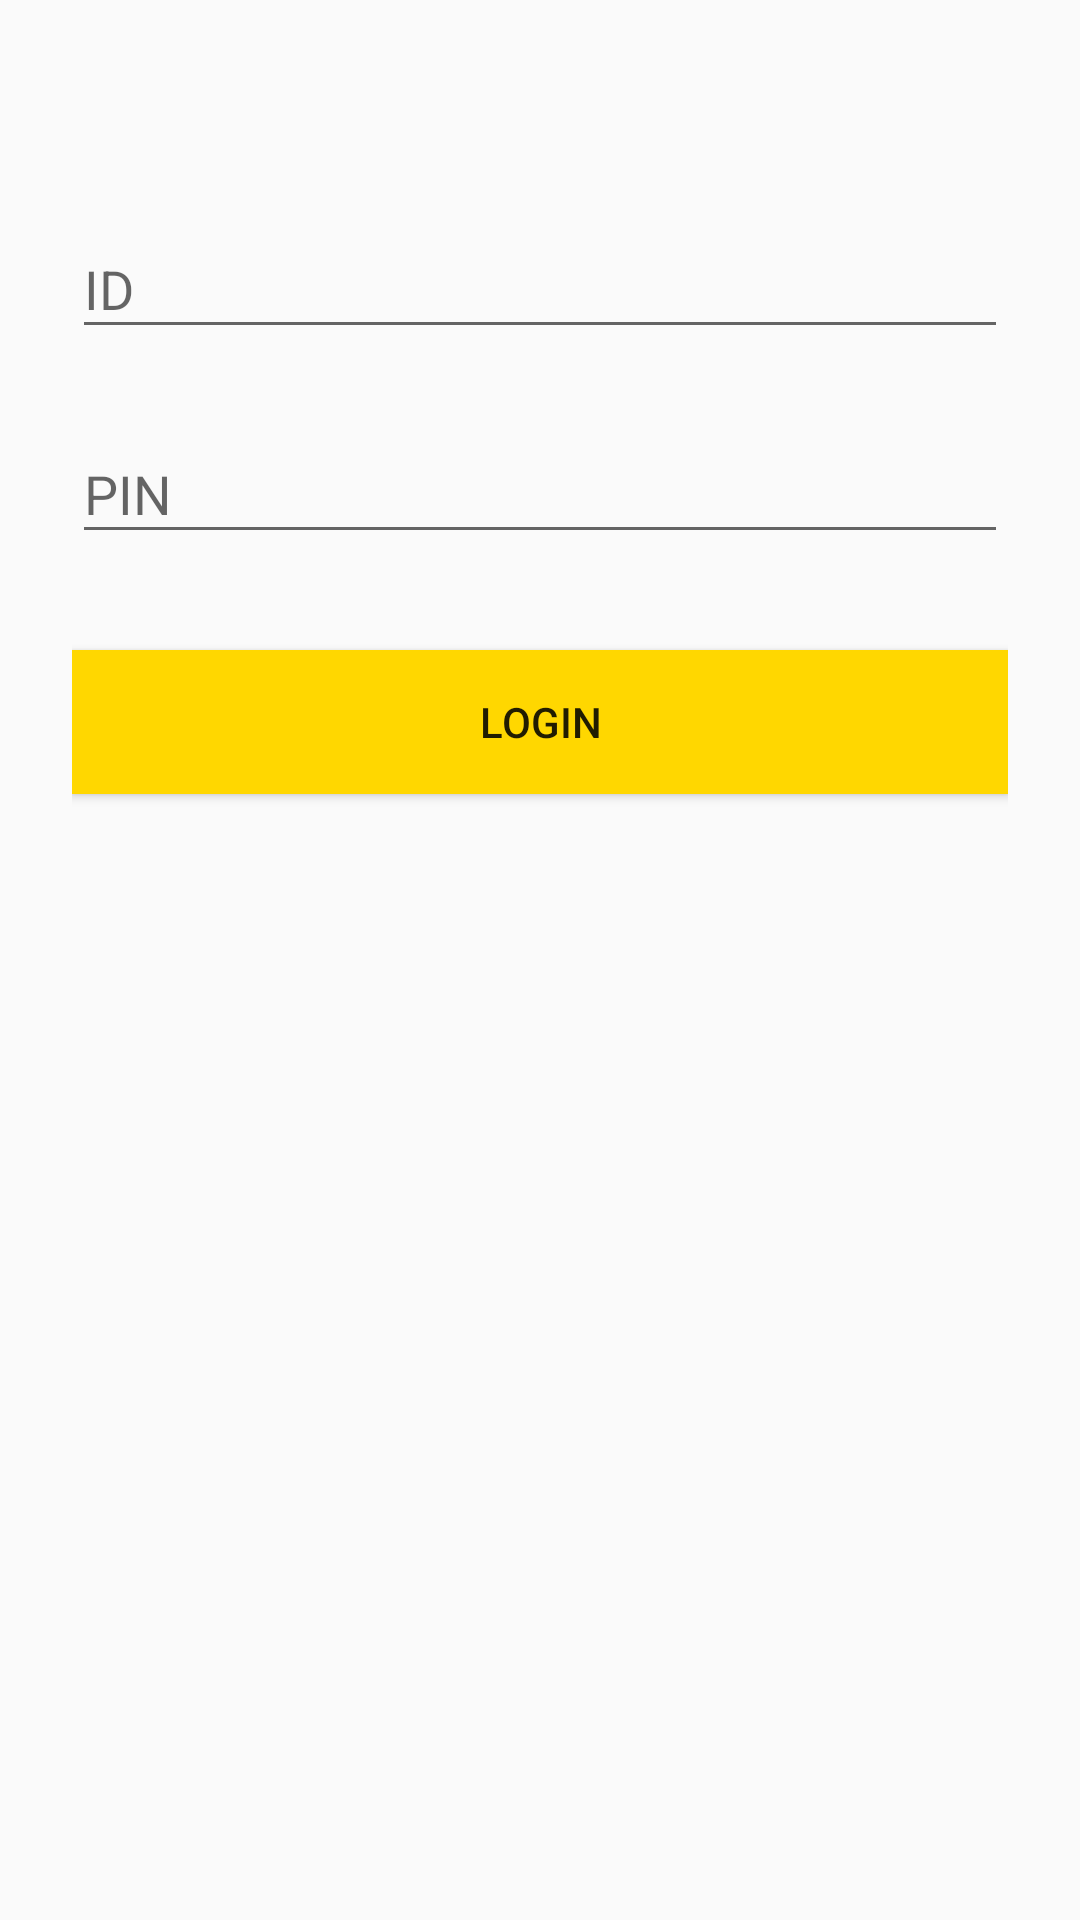

Reconstruct the res/layout file that produces this screen, plus the resources it refers to.
<!-- AndroidManifest.xml: application theme AppTheme -->
<!-- res/layout/activity_login.xml -->
<?xml version="1.0" encoding="utf-8"?>

<ScrollView xmlns:android="http://schemas.android.com/apk/res/android"
    android:layout_width="fill_parent"
    android:layout_height="fill_parent"
    android:fitsSystemWindows="true">

    <LinearLayout
        android:orientation="vertical"
        android:layout_width="match_parent"
        android:layout_height="wrap_content"
        android:paddingTop="56dp"
        android:paddingLeft="24dp"
        android:paddingRight="24dp">

        <android.support.design.widget.TextInputLayout
            android:layout_width="match_parent"
            android:layout_height="wrap_content"
            android:layout_marginTop="8dp"
            android:layout_marginBottom="8dp">

            <EditText
                android:id="@+id/input_id"
                android:layout_width="match_parent"
                android:layout_height="wrap_content"
                android:hint="ID"
                android:inputType="numberSigned" />
        </android.support.design.widget.TextInputLayout>

        <android.support.design.widget.TextInputLayout
            android:layout_width="match_parent"
            android:layout_height="wrap_content"
            android:layout_marginTop="8dp"
            android:layout_marginBottom="8dp">

            <EditText
                android:id="@+id/input_pin"
                android:layout_width="match_parent"
                android:layout_height="wrap_content"
                android:hint="PIN"
                android:inputType="numberPassword" />
        </android.support.design.widget.TextInputLayout>

        <Button
            android:id="@+id/btn_login"
            android:layout_width="fill_parent"
            android:layout_height="wrap_content"
            android:layout_marginTop="24dp"
            android:layout_marginBottom="24dp"
            android:background="@color/Gold"
            android:padding="12dp"
            android:text="Login" />

    </LinearLayout>
</ScrollView>
<!-- resources referenced by this layout -->
<resources>
  <color name="Gold">#FFD700</color>
  <style name="AppTheme" parent="Theme.AppCompat.Light.NoActionBar">
          
          <item name="colorPrimary">@color/colorPrimary</item>
          <item name="colorPrimaryDark">@color/colorPrimaryDark</item>
          <item name="colorAccent">@color/colorAccent</item>
          <item name="android:windowIsTranslucent">true</item>
          <item name="android:statusBarColor">@android:color/transparent</item>
          <item name="android:windowDrawsSystemBarBackgrounds">true</item>
      </style>
  <color name="colorPrimary">#008577</color>
  <color name="colorPrimaryDark">#00574B</color>
  <color name="colorAccent">#D81B60</color>
</resources>
